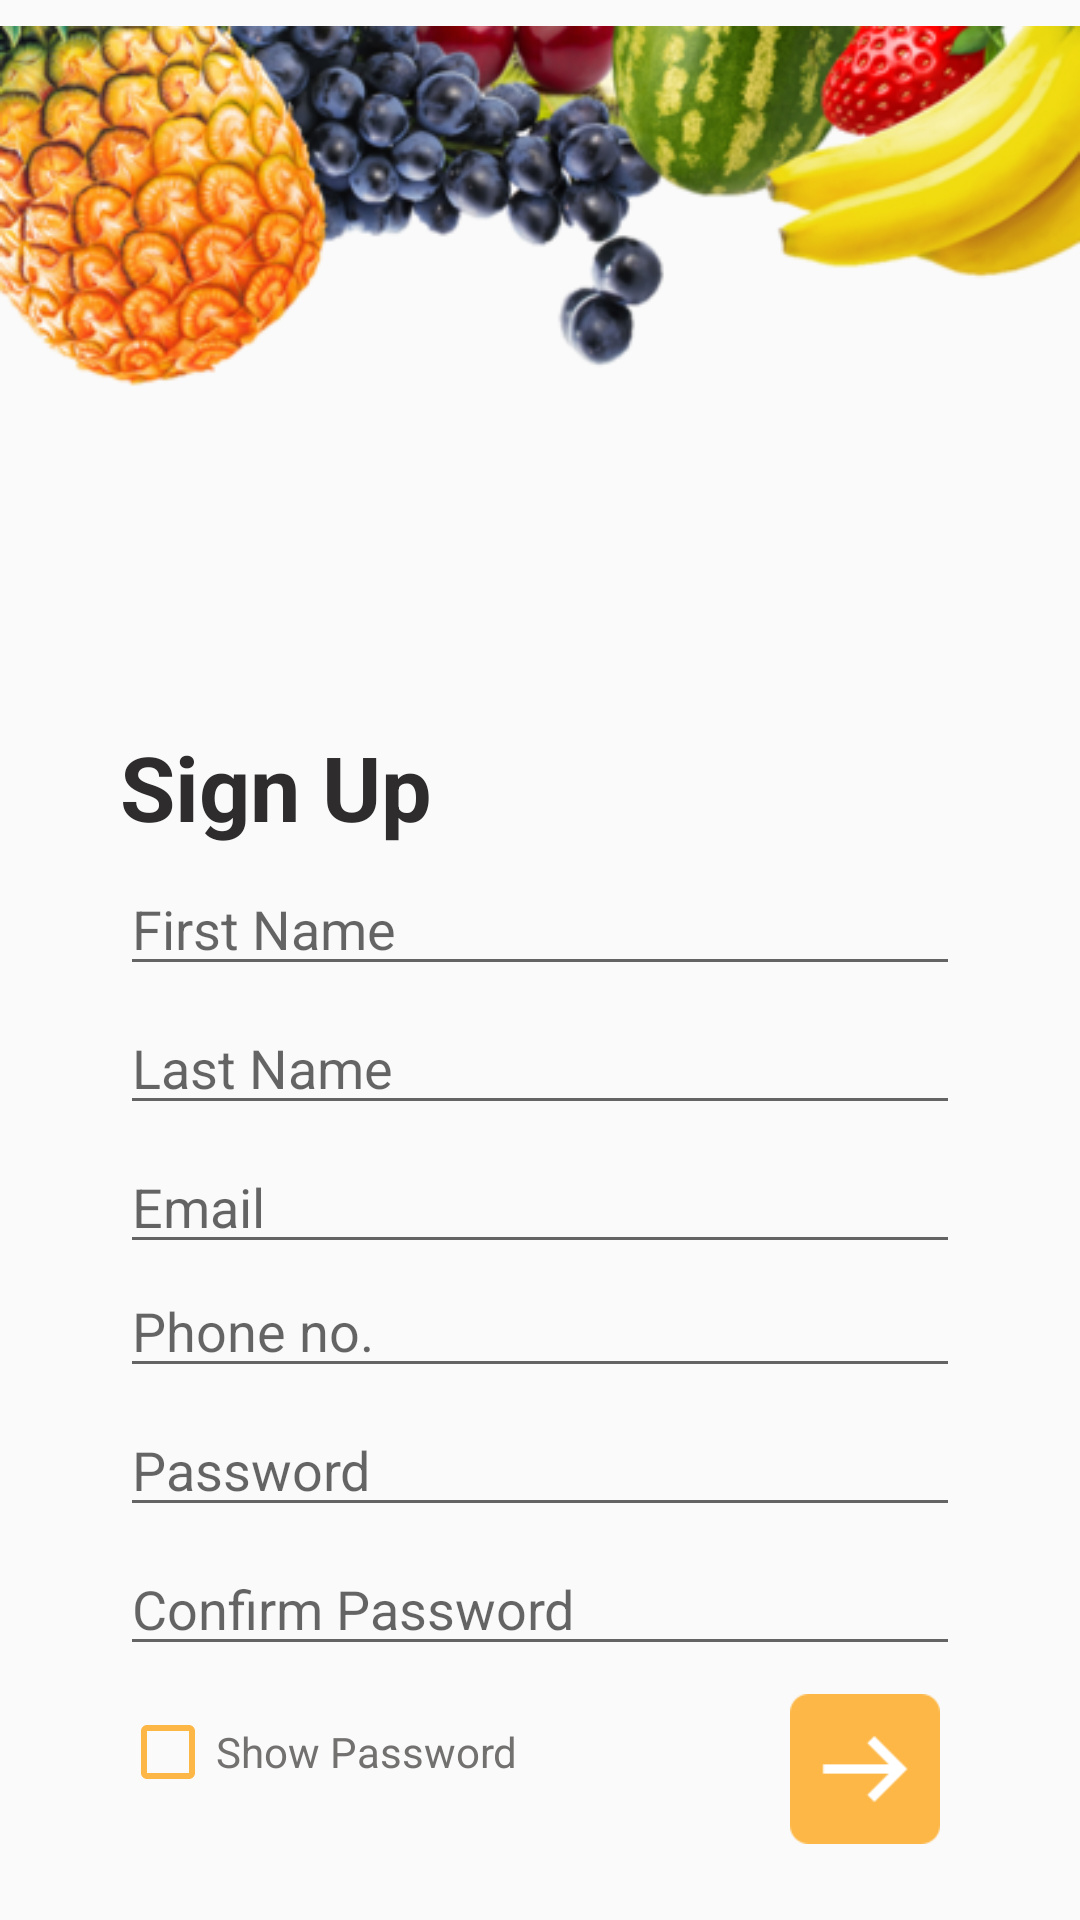

Reconstruct the res/layout file that produces this screen, plus the resources it refers to.
<!-- AndroidManifest.xml: application theme Theme.Retriving_Data -->
<!-- res/layout/activity_signup.xml -->
<?xml version="1.0" encoding="utf-8"?>
<ScrollView
    xmlns:android="http://schemas.android.com/apk/res/android"
    xmlns:app="http://schemas.android.com/apk/res-auto"
    xmlns:tools="http://schemas.android.com/tools"
    android:layout_width="match_parent"
    android:layout_height="match_parent"
    android:fillViewport="true">


    <androidx.constraintlayout.widget.ConstraintLayout
        android:layout_width="match_parent"
        android:layout_height="wrap_content"
        tools:context=".ui.activities.signup">

        <EditText
            android:id="@+id/lname_txt"
            android:layout_width="0dp"
            android:layout_height="wrap_content"
            android:layout_marginStart="40dp"
            android:layout_marginLeft="40dp"
            android:layout_marginTop="5dp"
            android:layout_marginEnd="40dp"
            android:layout_marginRight="40dp"
            android:ems="10"
            android:hint="Last Name"
            android:inputType="text"
            app:layout_constraintEnd_toEndOf="parent"
            app:layout_constraintHorizontal_bias="0.0"
            app:layout_constraintStart_toStartOf="parent"
            app:layout_constraintTop_toBottomOf="@+id/fname_txt" />

        <EditText
            android:id="@+id/cpassword_txt"
            android:layout_width="0dp"
            android:layout_height="wrap_content"
            android:layout_marginStart="40dp"
            android:layout_marginLeft="40dp"
            android:layout_marginTop="5dp"
            android:layout_marginEnd="40dp"
            android:layout_marginRight="40dp"
            android:ems="10"
            android:hint="Confirm Password"
            android:inputType="textPassword"
            app:layout_constraintEnd_toEndOf="parent"
            app:layout_constraintHorizontal_bias="0.0"
            app:layout_constraintStart_toStartOf="parent"
            app:layout_constraintTop_toBottomOf="@+id/password_txt" />

        <ImageView
            android:id="@+id/imageView13"
            android:layout_width="wrap_content"
            android:layout_height="wrap_content"
            app:layout_constraintEnd_toEndOf="parent"
            app:layout_constraintStart_toStartOf="parent"
            app:layout_constraintTop_toTopOf="parent"
            app:srcCompat="@drawable/fruits1" />

        <TextView
            android:id="@+id/textView"
            android:layout_width="wrap_content"
            android:layout_height="wrap_content"
            android:layout_marginStart="40dp"
            android:layout_marginLeft="40dp"
            android:layout_marginTop="104dp"
            android:text="Sign Up"
            android:textColor="#2E2C2C"
            android:textSize="30dp"
            android:textStyle="bold"
            app:layout_constraintEnd_toEndOf="parent"
            app:layout_constraintHorizontal_bias="0.0"
            app:layout_constraintStart_toStartOf="parent"
            app:layout_constraintTop_toBottomOf="@+id/imageView13" />

        <EditText

            android:id="@+id/password_txt"
            android:layout_width="0dp"
            android:layout_height="wrap_content"
            android:layout_marginStart="40dp"
            android:layout_marginLeft="40dp"
            android:layout_marginTop="5dp"
            android:layout_marginEnd="40dp"
            android:layout_marginRight="40dp"
            android:ems="10"
            android:hint="Password"
            android:inputType="textPassword"
            app:layout_constraintEnd_toEndOf="parent"
            app:layout_constraintHorizontal_bias="0.0"
            app:layout_constraintStart_toStartOf="parent"
            app:layout_constraintTop_toBottomOf="@+id/phone_txt" />

        <EditText
            android:id="@+id/email_txt"
            android:layout_width="0dp"
            android:layout_height="wrap_content"
            android:layout_marginStart="40dp"
            android:layout_marginLeft="40dp"
            android:layout_marginTop="5dp"
            android:layout_marginEnd="40dp"
            android:layout_marginRight="40dp"
            android:ems="10"
            android:hint="Email"
            android:inputType="textEmailAddress"
            app:layout_constraintEnd_toEndOf="parent"
            app:layout_constraintHorizontal_bias="0.0"
            app:layout_constraintStart_toStartOf="parent"
            app:layout_constraintTop_toBottomOf="@+id/lname_txt" />

        <EditText
            android:id="@+id/fname_txt"
            android:layout_width="0dp"
            android:layout_height="wrap_content"
            android:layout_marginStart="40dp"
            android:layout_marginLeft="40dp"
            android:layout_marginTop="5dp"
            android:layout_marginEnd="40dp"
            android:layout_marginRight="40dp"
            android:ems="10"
            android:hint="First Name"
            android:inputType="text"
            app:layout_constraintEnd_toEndOf="parent"
            app:layout_constraintHorizontal_bias="0.0"
            app:layout_constraintStart_toStartOf="parent"
            app:layout_constraintTop_toBottomOf="@+id/textView" />

        <EditText
            android:id="@+id/phone_txt"
            android:layout_width="0dp"
            android:layout_height="wrap_content"
            android:layout_marginStart="40dp"
            android:layout_marginLeft="40dp"
            android:layout_marginEnd="40dp"
            android:layout_marginRight="40dp"
            android:ems="10"
            android:hint="Phone no."
            android:inputType="phone"
            app:layout_constraintEnd_toEndOf="parent"
            app:layout_constraintHorizontal_bias="0.0"
            app:layout_constraintStart_toStartOf="parent"
            app:layout_constraintTop_toBottomOf="@+id/email_txt" />

        <Button
            android:id="@+id/done_btn"
            android:layout_width="50dp"
            android:layout_height="50dp"
            android:layout_marginTop="5dp"
            android:layout_marginEnd="40dp"
            android:layout_marginRight="40dp"
            android:background="@drawable/doneicon"
            app:layout_constraintBottom_toBottomOf="parent"
            app:layout_constraintEnd_toEndOf="parent"
            app:layout_constraintHorizontal_bias="0.975"
            app:layout_constraintStart_toStartOf="parent"
            app:layout_constraintTop_toBottomOf="@+id/cpassword_txt"
            app:layout_constraintVertical_bias="0.144" />

        <Button
            android:id="@+id/back_btn"
            android:layout_width="50dp"
            android:layout_height="50dp"
            android:layout_marginStart="15dp"
            android:layout_marginLeft="15dp"
            android:layout_marginTop="20dp"
            android:background="@drawable/back_icon"
            app:layout_constraintEnd_toEndOf="parent"
            app:layout_constraintHorizontal_bias="0.0"
            app:layout_constraintStart_toStartOf="parent"
            app:layout_constraintTop_toTopOf="parent" />

        <CheckBox
            android:id="@+id/showPassword"
            android:layout_width="wrap_content"
            android:layout_height="wrap_content"
            android:layout_marginStart="40dp"
            android:layout_marginLeft="40dp"
            android:layout_marginTop="5dp"
            android:buttonTint="#fdb746"
            android:checked="false"
            android:text="Show Password"
            android:textColor="#737070"
            app:layout_constraintBottom_toBottomOf="parent"
            app:layout_constraintEnd_toEndOf="parent"
            app:layout_constraintHorizontal_bias="0.0"
            app:layout_constraintStart_toStartOf="parent"
            app:layout_constraintTop_toBottomOf="@+id/cpassword_txt"
            app:layout_constraintVertical_bias="0.161" />

        <ProgressBar
            android:id="@+id/progressBar"
            style="?android:attr/progressBarStyle"
            android:layout_width="wrap_content"
            android:layout_height="wrap_content"
            android:layout_marginBottom="32dp"
            app:layout_constraintBottom_toTopOf="@+id/textView"
            app:layout_constraintEnd_toEndOf="parent"
            app:layout_constraintHorizontal_bias="0.498"
            app:layout_constraintStart_toStartOf="parent"
            app:layout_constraintTop_toBottomOf="@+id/imageView13"
            app:layout_constraintVertical_bias="0.843"
            android:visibility="gone"/>


    </androidx.constraintlayout.widget.ConstraintLayout>
    
</ScrollView>
<!-- resources referenced by this layout -->
<resources>
  <!-- drawable doneicon: png bitmap (drawable-v24, 1084 bytes) -->
  <!-- drawable fruits1: png bitmap (drawable-v24, 128925 bytes) -->
  <style name="Theme.Retriving_Data" parent="Theme.AppCompat.Light.DarkActionBar">
          
          <item name="colorPrimary">#FDB746</item>
          <item name="colorPrimaryVariant">@color/purple_700</item>
          <item name="colorOnPrimary">@color/white</item>
          
          <item name="colorSecondary">@color/teal_200</item>
          <item name="colorSecondaryVariant">@color/teal_700</item>
          <item name="colorOnSecondary">@color/black</item>
          
          <item name="android:statusBarColor" tools:targetApi="l">?attr/colorPrimaryVariant</item>
          
      </style>
  <color name="purple_700">#C9C8C8</color>
  <color name="white">#FFFFFFFF</color>
  <color name="teal_200">#FF03DAC5</color>
  <color name="teal_700">#FF018786</color>
  <color name="black">#FF000000</color>
</resources>
